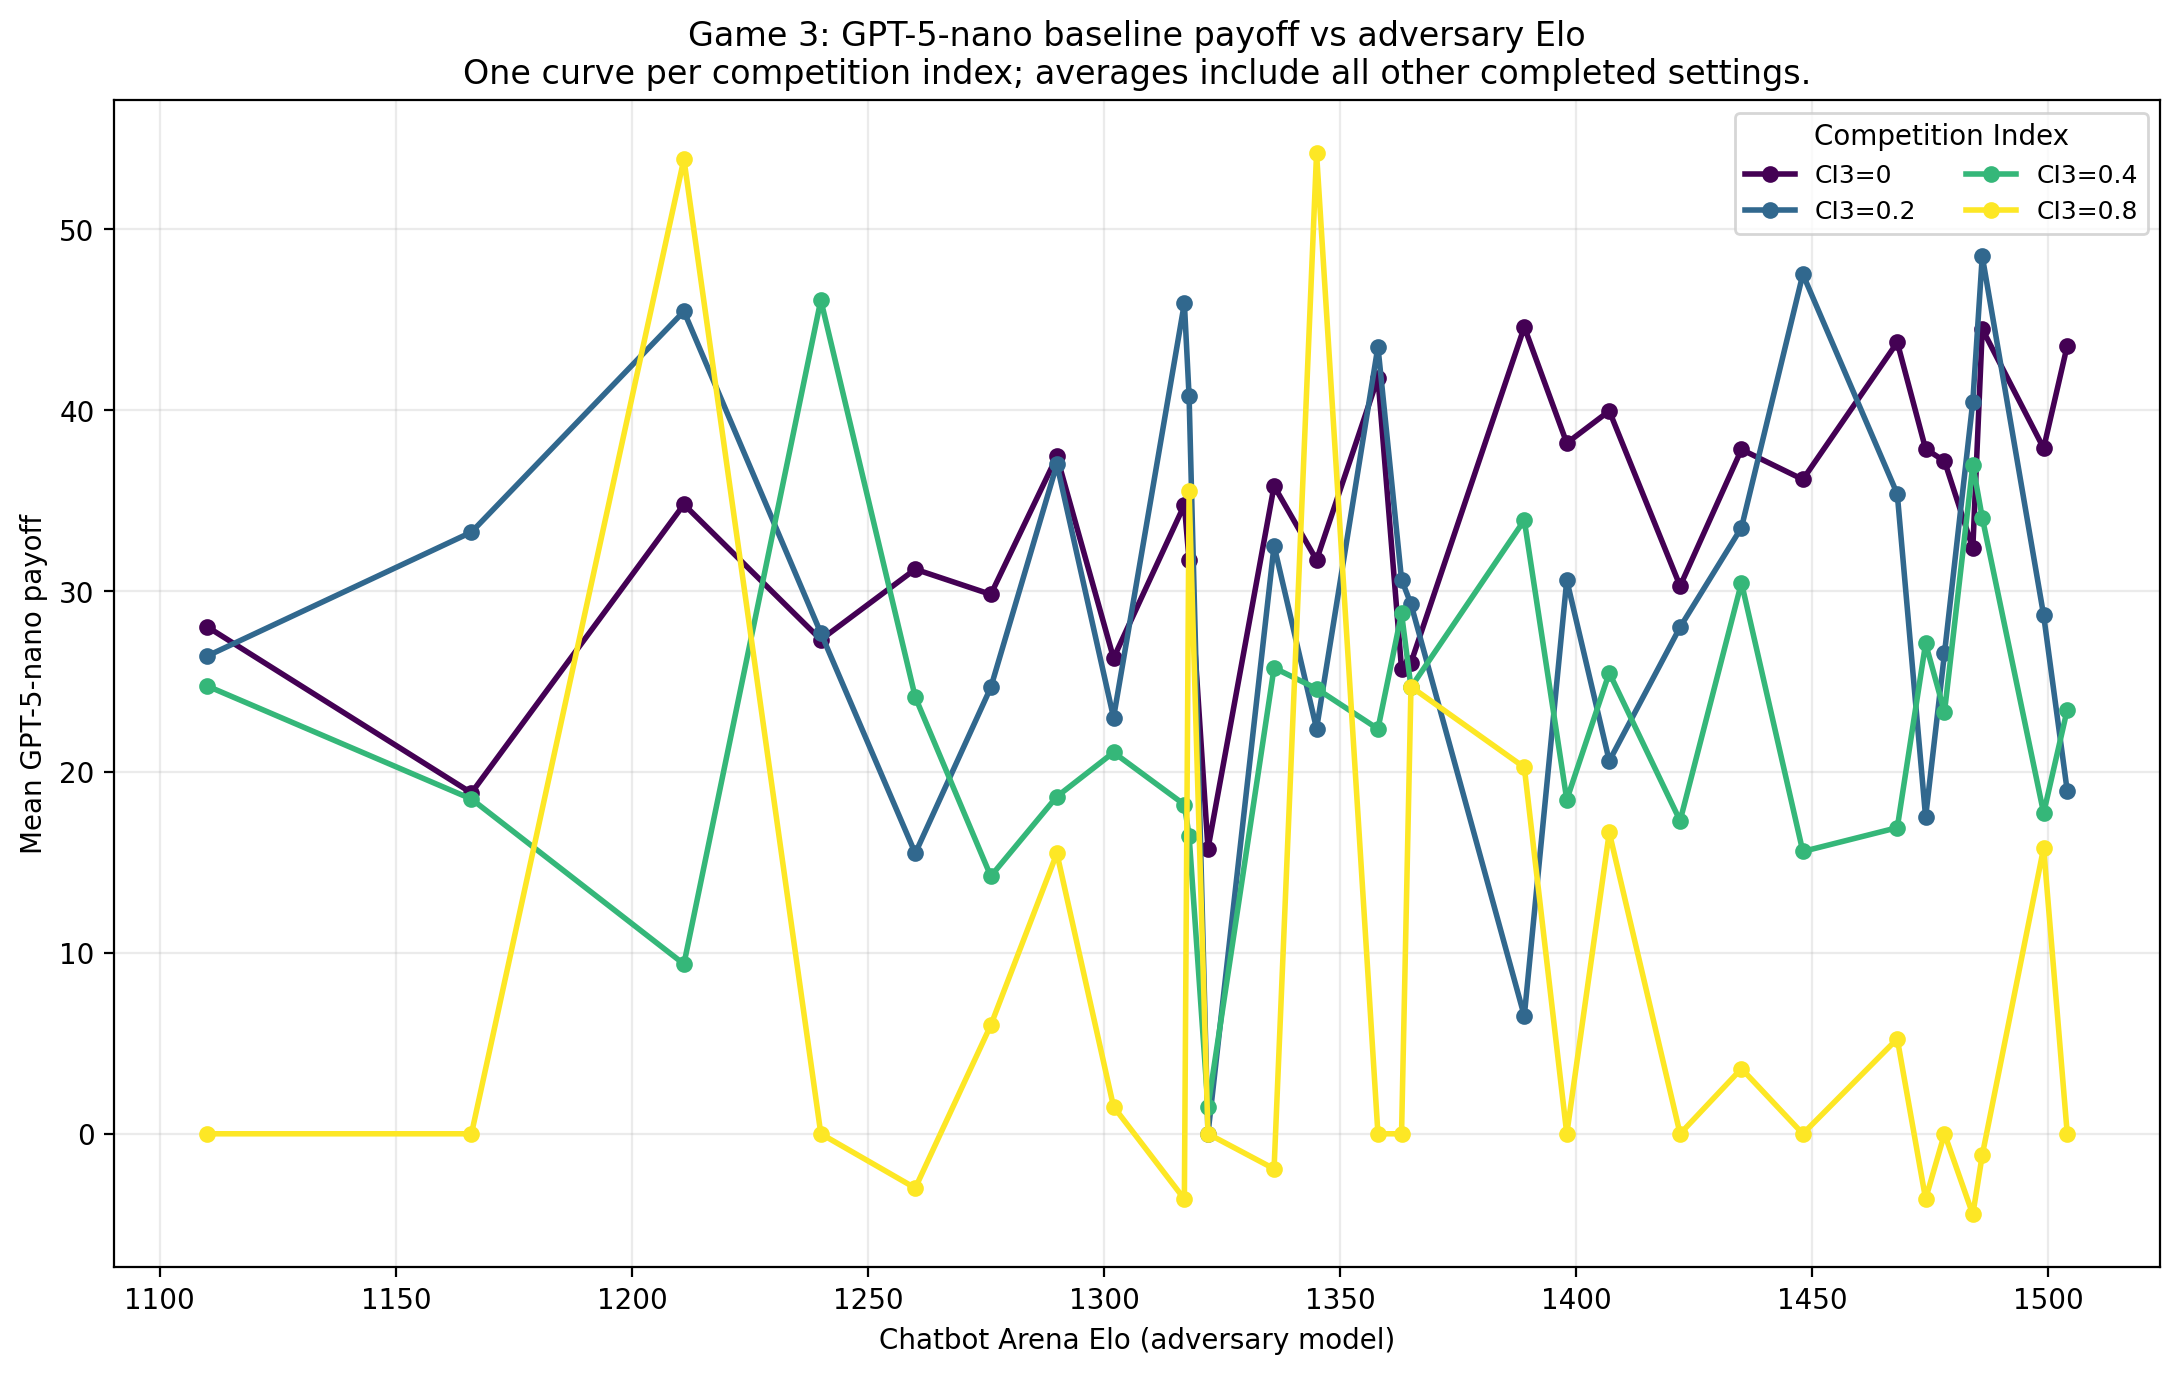

Values plotted in this chart, from the file beside it:
competition_value, competition_curve_label, adversary_model, adversary_short, adversary_elo, num_runs, avg_baseline_utility, std_baseline_utility
0.0, CI3=0, llama-3.2-1b-instruct, Llama 3.2 1B, 1110, 10, 28.02, 19.62
0.0, CI3=0, llama-3.2-3b-instruct, Llama 3.2 3B, 1166, 10, 18.84, 20.65
0.0, CI3=0, llama-3.1-8b-instruct, Llama 3.1 8B, 1211, 10, 34.78, 14.88
0.0, CI3=0, amazon-nova-micro-v1.0, Nova Micro, 1240, 10, 27.3, 22.47
0.0, CI3=0, claude-3-haiku-20240307, Claude 3 Haiku, 1260, 10, 31.2, 19.04
0.0, CI3=0, command-r-plus-08-2024, Command R+, 1276, 10, 29.81, 18.36
0.0, CI3=0, amazon-nova-pro-v1.0, Nova Pro, 1290, 10, 37.43, 21.22
0.0, CI3=0, qwen2.5-72b-instruct, Qwen2.5 72B, 1302, 7, 26.29, 16.26
0.0, CI3=0, gpt-4o-mini-2024-07-18, GPT-4o mini, 1317, 10, 34.76, 20.58
0.0, CI3=0, llama-3.3-70b-instruct, Llama 3.3 70B, 1318, 10, 31.69, 19.04
0.0, CI3=0, gpt-4.1-nano-2025-04-14, GPT-4.1 nano, 1322, 10, 15.76, 16.98
0.0, CI3=0, qwq-32b, QwQ-32B, 1336, 10, 35.8, 19.81
0.0, CI3=0, gpt-4o-2024-05-13, GPT-4o, 1345, 10, 31.71, 22.89
0.0, CI3=0, deepseek-v3, DeepSeek V3, 1358, 10, 41.78, 22.7
0.0, CI3=0, o3-mini-high, o3-mini-high, 1363, 10, 25.69, 17.58
0.0, CI3=0, gemma-3-27b-it, Gemma 3 27B, 1365, 10, 26.04, 18.77
0.0, CI3=0, claude-sonnet-4-20250514, Sonnet 4, 1389, 10, 44.59, 10.16
0.0, CI3=0, deepseek-r1, DeepSeek R1, 1398, 10, 38.17, 14.95
0.0, CI3=0, claude-haiku-4-5-20251001, Haiku 4.5, 1407, 10, 39.95, 16.43
0.0, CI3=0, deepseek-r1-0528, DeepSeek R1-0528, 1422, 10, 30.27, 16.54
0.0, CI3=0, qwen3-max-preview, Qwen3 Max, 1435, 10, 37.82, 8.473
0.0, CI3=0, gemini-2.5-pro, Gemini 2.5 Pro, 1448, 10, 36.16, 17.1
0.0, CI3=0, claude-opus-4-5-20251101, Opus 4.5, 1468, 10, 43.74, 14.14
0.0, CI3=0, claude-opus-4-5-20251101-thinking-32k, Opus 4.5 Thinking, 1474, 10, 37.85, 14.3
0.0, CI3=0, gpt-5.2-chat-latest-20260210, GPT-5.2 Chat, 1478, 10, 37.18, 10.16
0.0, CI3=0, gpt-5.4-high, GPT-5.4 High, 1484, 10, 32.36, 14.58
0.0, CI3=0, gemini-3-pro, Gemini 3 Pro, 1486, 10, 44.48, 14.27
0.0, CI3=0, claude-opus-4-6, Opus 4.6, 1499, 10, 37.89, 13.93
0.0, CI3=0, claude-opus-4-6-thinking, Opus 4.6 Thinking, 1504, 10, 43.55, 12.94
0.2, CI3=0.2, llama-3.2-1b-instruct, Llama 3.2 1B, 1110, 2, 26.4, 5.4
0.2, CI3=0.2, llama-3.2-3b-instruct, Llama 3.2 3B, 1166, 2, 33.25, 10.75
0.2, CI3=0.2, llama-3.1-8b-instruct, Llama 3.1 8B, 1211, 2, 45.45, 0.45
0.2, CI3=0.2, amazon-nova-micro-v1.0, Nova Micro, 1240, 2, 27.68, 0.675
0.2, CI3=0.2, claude-3-haiku-20240307, Claude 3 Haiku, 1260, 2, 15.5, 10.5
0.2, CI3=0.2, command-r-plus-08-2024, Command R+, 1276, 2, 24.66, 1.336
0.2, CI3=0.2, amazon-nova-pro-v1.0, Nova Pro, 1290, 2, 37.0, 1.0
0.2, CI3=0.2, qwen2.5-72b-instruct, Qwen2.5 72B, 1302, 2, 23.0, 6.0
0.2, CI3=0.2, gpt-4o-mini-2024-07-18, GPT-4o mini, 1317, 2, 45.9, 0.9
0.2, CI3=0.2, llama-3.3-70b-instruct, Llama 3.3 70B, 1318, 2, 40.76, 15.24
0.2, CI3=0.2, gpt-4.1-nano-2025-04-14, GPT-4.1 nano, 1322, 2, 0.0, 0.0
0.2, CI3=0.2, qwq-32b, QwQ-32B, 1336, 2, 32.5, 8.5
0.2, CI3=0.2, gpt-4o-2024-05-13, GPT-4o, 1345, 2, 22.39, 8.214
0.2, CI3=0.2, deepseek-v3, DeepSeek V3, 1358, 2, 43.5, 9.5
0.2, CI3=0.2, o3-mini-high, o3-mini-high, 1363, 2, 30.63, 6.63
0.2, CI3=0.2, gemma-3-27b-it, Gemma 3 27B, 1365, 2, 29.27, 13.01
0.2, CI3=0.2, claude-sonnet-4-20250514, Sonnet 4, 1389, 2, 6.51, 1.51
0.2, CI3=0.2, deepseek-r1, DeepSeek R1, 1398, 2, 30.6, 28.8
0.2, CI3=0.2, claude-haiku-4-5-20251001, Haiku 4.5, 1407, 2, 20.6, 1.704
0.2, CI3=0.2, deepseek-r1-0528, DeepSeek R1-0528, 1422, 2, 28.0, 15.0
0.2, CI3=0.2, qwen3-max-preview, Qwen3 Max, 1435, 2, 33.5, 31.5
0.2, CI3=0.2, gemini-2.5-pro, Gemini 2.5 Pro, 1448, 2, 47.5, 2.5
0.2, CI3=0.2, claude-opus-4-5-20251101, Opus 4.5, 1468, 2, 35.36, 6.358
0.2, CI3=0.2, claude-opus-4-5-20251101-thinking-32k, Opus 4.5 Thinking, 1474, 2, 17.5, 1.5
0.2, CI3=0.2, gpt-5.2-chat-latest-20260210, GPT-5.2 Chat, 1478, 2, 26.55, 0.45
0.2, CI3=0.2, gpt-5.4-high, GPT-5.4 High, 1484, 2, 40.46, 14.54
0.2, CI3=0.2, gemini-3-pro, Gemini 3 Pro, 1486, 2, 48.5, 7.5
0.2, CI3=0.2, claude-opus-4-6, Opus 4.6, 1499, 2, 28.66, 8.244
0.2, CI3=0.2, claude-opus-4-6-thinking, Opus 4.6 Thinking, 1504, 2, 18.94, 12.06
0.4, CI3=0.4, llama-3.2-1b-instruct, Llama 3.2 1B, 1110, 4, 24.75, 29.81
0.4, CI3=0.4, llama-3.2-3b-instruct, Llama 3.2 3B, 1166, 4, 18.5, 14.36
... 56 more rows
